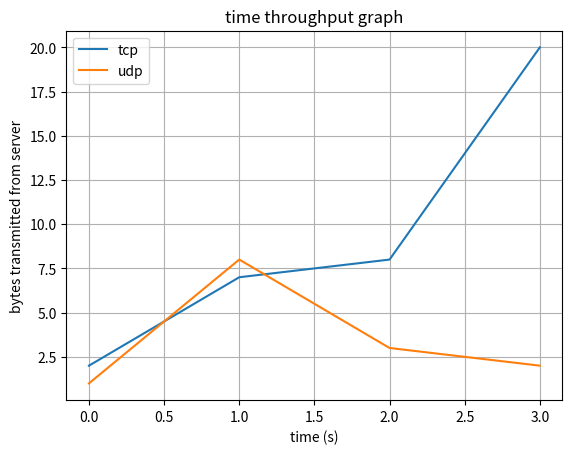

This chart was generated by the following Python code:
#!/bin/python
from __future__ import division
import matplotlib.pyplot as plt

x=[0, 1, 2, 3]
y=[2, 7, 8, 20]
x2=[0, 1, 2, 3]
y2=[1, 8, 3, 2]

plt.plot(x,y, label='tcp')
plt.plot(x2,y2, label='udp')
plt.title('time throughput graph')
plt.xlabel('time (s)')
plt.ylabel('bytes transmitted from server')
plt.grid(True)
plt.legend()

plt.show()
